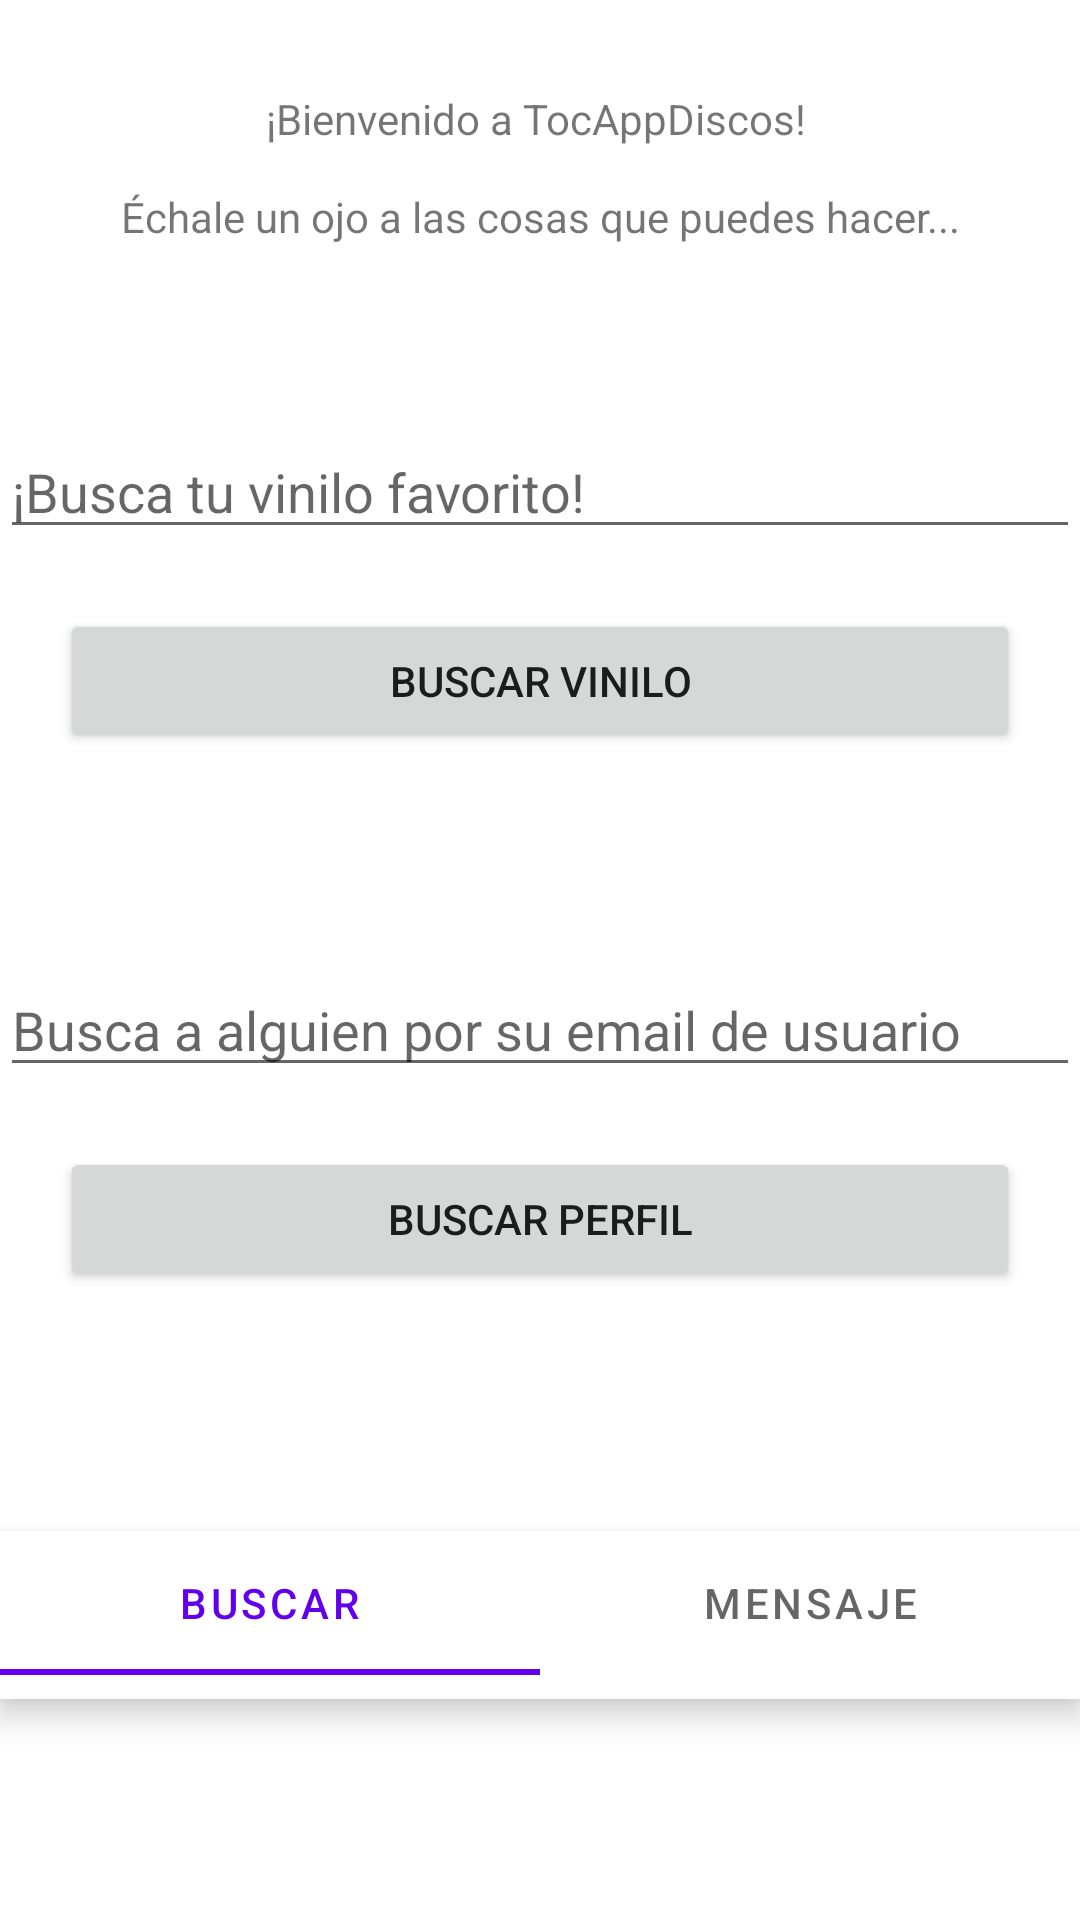

This screen was rendered from an Android layout file. Write that file and the resources it references.
<!-- AndroidManifest.xml: application theme Theme.TT_PSI -->
<!-- res/layout/activity_main.xml -->
<?xml version="1.0" encoding="utf-8"?>

<layout xmlns:android="http://schemas.android.com/apk/res/android">
<LinearLayout
    xmlns:app="http://schemas.android.com/apk/res-auto"
    xmlns:tools="http://schemas.android.com/tools"
    android:layout_width="match_parent"
    android:layout_height="match_parent"
    android:orientation="vertical"
    tools:context=".MainActivity">


    <LinearLayout
        android:layout_width="match_parent"
        android:layout_height="wrap_content"
        android:orientation="vertical"
        android:layout_marginTop="20sp"
        android:layout_gravity="center_horizontal">

        <ImageView
            android:layout_width="wrap_content"
            android:layout_height="wrap_content"
            android:src="@drawable/icono_app"
            android:layout_gravity="center_horizontal"/>

        <TextView
            android:id="@+id/BuscarVinilos_textoInferior"
            android:layout_width="match_parent"
            android:layout_height="wrap_content"
            android:text="@string/bienvenido_a_tocappdiscos_echale_un_ojo_a_las_cosas_que_puedes_hacer"
            android:gravity="center"
            android:layout_marginTop="20sp"
            android:layout_margin = "10sp"/>

    </LinearLayout>



    
    <LinearLayout
        android:layout_width="match_parent"
        android:layout_height="wrap_content"
        android:orientation="vertical"
        android:layout_marginTop="50sp">

        <EditText
            android:id="@+id/BuscarVinilos_editText"
            android:layout_width="match_parent"
            android:layout_height="wrap_content"
            android:hint="@string/BuscarVinilos_editText_hint"
            android:autofillHints="no" />

        <LinearLayout
            android:layout_width="match_parent"
            android:layout_height="match_parent"
            android:orientation="horizontal">

            <Button
                android:id="@+id/BuscarVinilos_boton"
                android:text="@string/BuscarVinilos_boton_texto"
                android:layout_width="match_parent"
                android:layout_height="match_parent"
                android:layout_margin="20dp"/>

        </LinearLayout>

    </LinearLayout>

    
    <LinearLayout
        android:layout_width="match_parent"
        android:layout_height="wrap_content"
        android:orientation="vertical"
        android:layout_marginTop="50dp">

        <EditText
            android:id="@+id/BuscarPerfiles_editText"
            android:layout_width="match_parent"
            android:layout_height="wrap_content"
            android:hint="@string/BuscarPerfiles_editText_texto"
            android:autofillHints="no" />

        <LinearLayout
            android:layout_width="match_parent"
            android:layout_height="match_parent"
            android:orientation="horizontal">

            <Button
                android:id="@+id/BuscarPerfiles_boton"
                android:text="@string/BuscarPerfiles_boton_texto"
                android:layout_width="match_parent"
                android:layout_height="match_parent"
                android:layout_margin="20dp"/>

        </LinearLayout>

    </LinearLayout>


    <com.google.android.material.tabs.TabLayout
        android:id="@+id/mainActivity_tab_layout"
        android:layout_width="match_parent"
        android:layout_height="wrap_content"
        android:elevation="6dp"
        android:layout_gravity="bottom"
        android:minHeight="?attr/actionBarSize"
        android:theme="@style/ThemeOverlay.AppCompat.Dark.ActionBar"
        app:tabMode="fixed"
        app:tabGravity="fill"
        android:layout_marginTop="60dp"
        >

        <com.google.android.material.tabs.TabItem
            android:id="@+id/tab_buscar"
            android:layout_width="wrap_content"
            android:layout_height="wrap_content"
            android:text="@string/buscar_main_title" />

        <com.google.android.material.tabs.TabItem
            android:id="@+id/tab_mensaje"
            android:layout_width="wrap_content"
            android:layout_height="wrap_content"
            android:text="@string/mensaje_main_title" />

    </com.google.android.material.tabs.TabLayout>

</LinearLayout>
</layout>
<!-- resources referenced by this layout -->
<resources>
  <string name="BuscarPerfiles_boton_texto">Buscar Perfil</string>
  <string name="BuscarPerfiles_editText_texto">Busca a alguien por su email de usuario</string>
  <string name="BuscarVinilos_boton_texto">Buscar vinilo</string>
  <string name="BuscarVinilos_editText_hint">¡Busca tu vinilo favorito!</string>
  <string name="bienvenido_a_tocappdiscos_echale_un_ojo_a_las_cosas_que_puedes_hacer">¡Bienvenido a TocAppDiscos! \n\nÉchale un ojo a las cosas que puedes hacer...</string>
  <string name="buscar_main_title">Buscar</string>
  <string name="mensaje_main_title">Mensaje</string>
  <style name="Theme.TT_PSI" parent="Theme.MaterialComponents.DayNight.DarkActionBar">
          
          <item name="colorPrimary">@color/purple_500</item>
          <item name="colorPrimaryVariant">@color/purple_700</item>
          <item name="colorOnPrimary">@color/white</item>
          
          <item name="colorSecondary">@color/teal_200</item>
          <item name="colorSecondaryVariant">@color/teal_700</item>
          <item name="colorOnSecondary">@color/black</item>
          
          <item name="android:statusBarColor">?attr/colorPrimaryVariant</item>
          
      </style>
  <color name="purple_500">#FF6200EE</color>
  <color name="purple_700">#FF3700B3</color>
  <color name="white">#FFFFFFFF</color>
  <color name="teal_200">#FF03DAC5</color>
  <color name="teal_700">#FF018786</color>
  <color name="black">#FF000000</color>
</resources>
